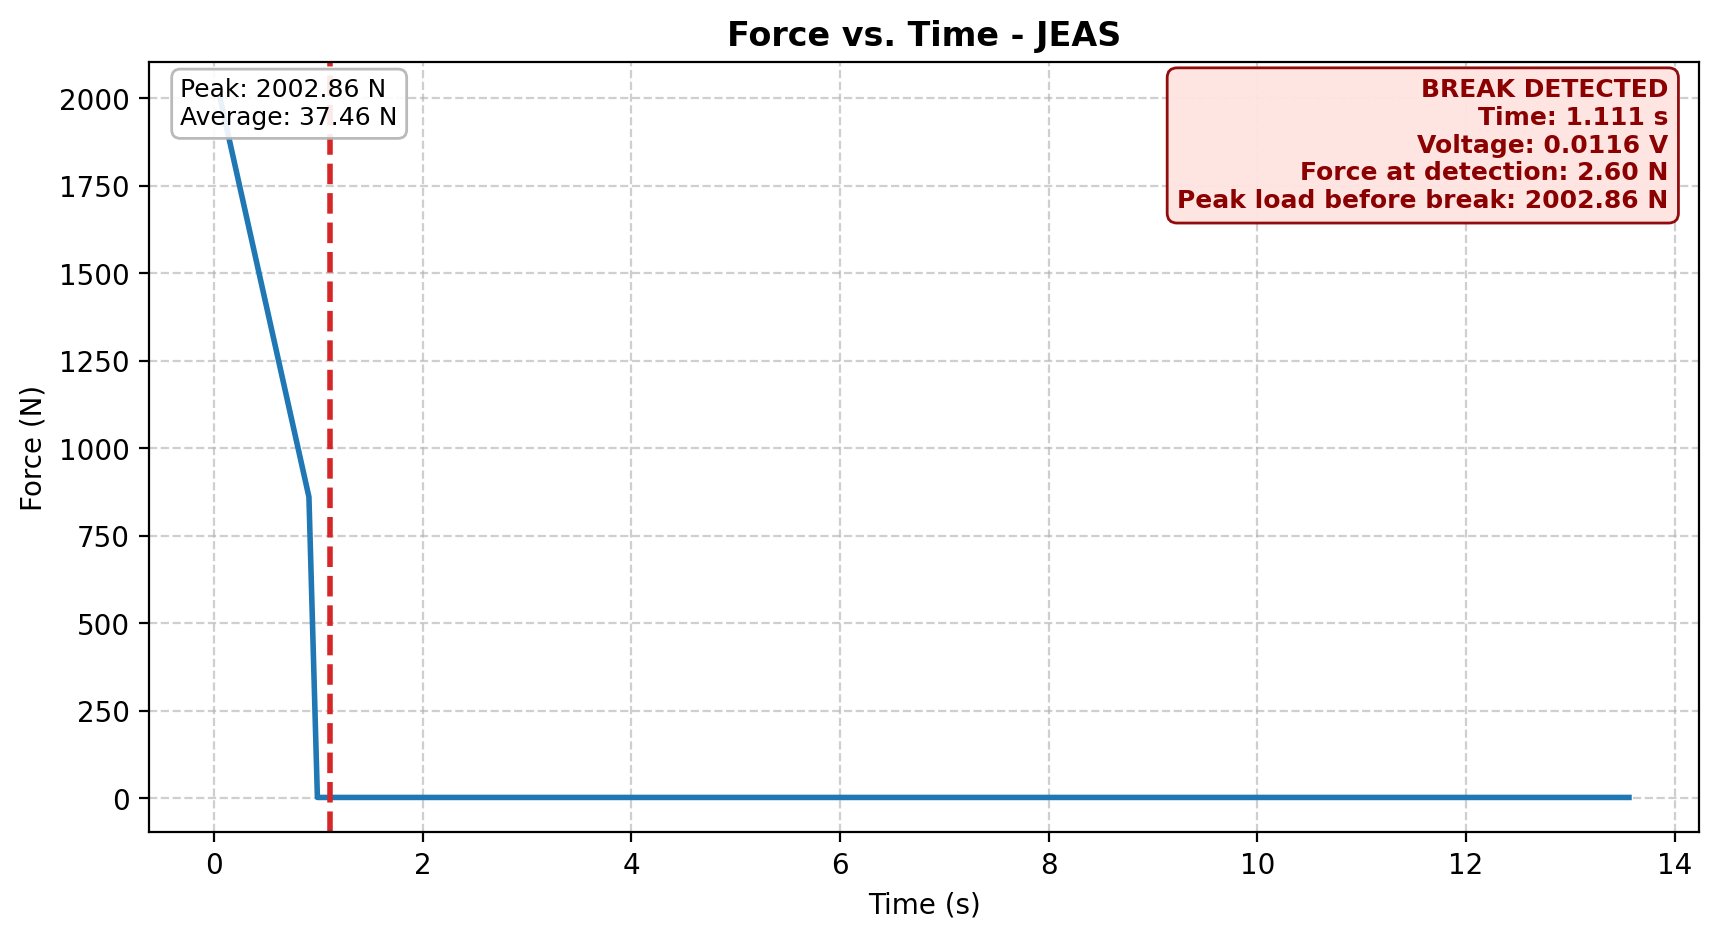

The file beside this chart, header and first rows:
Participant_Name, Time_s, Voltage_V, Force_N, Break_Event, Peak_Load_Before_Break_N
JEAS, 0.9094, 3.845, 861.3, , 
JEAS, 1.111, 0.0116, 2.598, BREAK DETECTED, 2003
JEAS, 9.94, 0.0116, 2.598, , 2003
JEAS, 10.08, 0.0116, 2.598, , 2003
JEAS, 10.22, 0.0116, 2.598, , 2003
JEAS, 10.32, 0.0116, 2.598, , 2003
JEAS, 10.48, 0.0116, 2.598, , 2003
JEAS, 10.59, 0.0116, 2.598, , 2003
JEAS, 10.7, 0.0116, 2.598, , 2003
JEAS, 10.81, 0.0116, 2.598, , 2003
JEAS, 10.95, 0.0116, 2.598, , 2003
JEAS, 11.07, 0.0116, 2.598, , 2003
JEAS, 11.17, 0.0116, 2.598, , 2003
JEAS, 11.32, 0.0116, 2.598, , 2003
JEAS, 11.42, 0.0116, 2.598, , 2003
JEAS, 11.53, 0.0116, 2.598, , 2003
JEAS, 11.66, 0.0116, 2.598, , 2003
JEAS, 11.78, 0.0116, 2.598, , 2003
JEAS, 11.88, 0.0116, 2.598, , 2003
JEAS, 12.02, 0.0116, 2.598, , 2003
JEAS, 12.12, 0.0116, 2.598, , 2003
JEAS, 12.23, 0.0116, 2.598, , 2003
JEAS, 12.36, 0.0116, 2.598, , 2003
JEAS, 12.49, 0.0116, 2.598, , 2003
JEAS, 12.6, 0.0116, 2.598, , 2003
JEAS, 12.71, 0.0116, 2.598, , 2003
JEAS, 12.84, 0.0116, 2.598, , 2003
JEAS, 12.97, 0.0116, 2.598, , 2003
JEAS, 13.07, 0.0116, 2.598, , 2003
JEAS, 13.19, 0.0116, 2.598, , 2003
JEAS, 13.3, 0.0116, 2.598, , 2003
JEAS, 13.41, 0.0116, 2.598, , 2003
JEAS, 13.53, 0.0116, 2.598, , 2003
